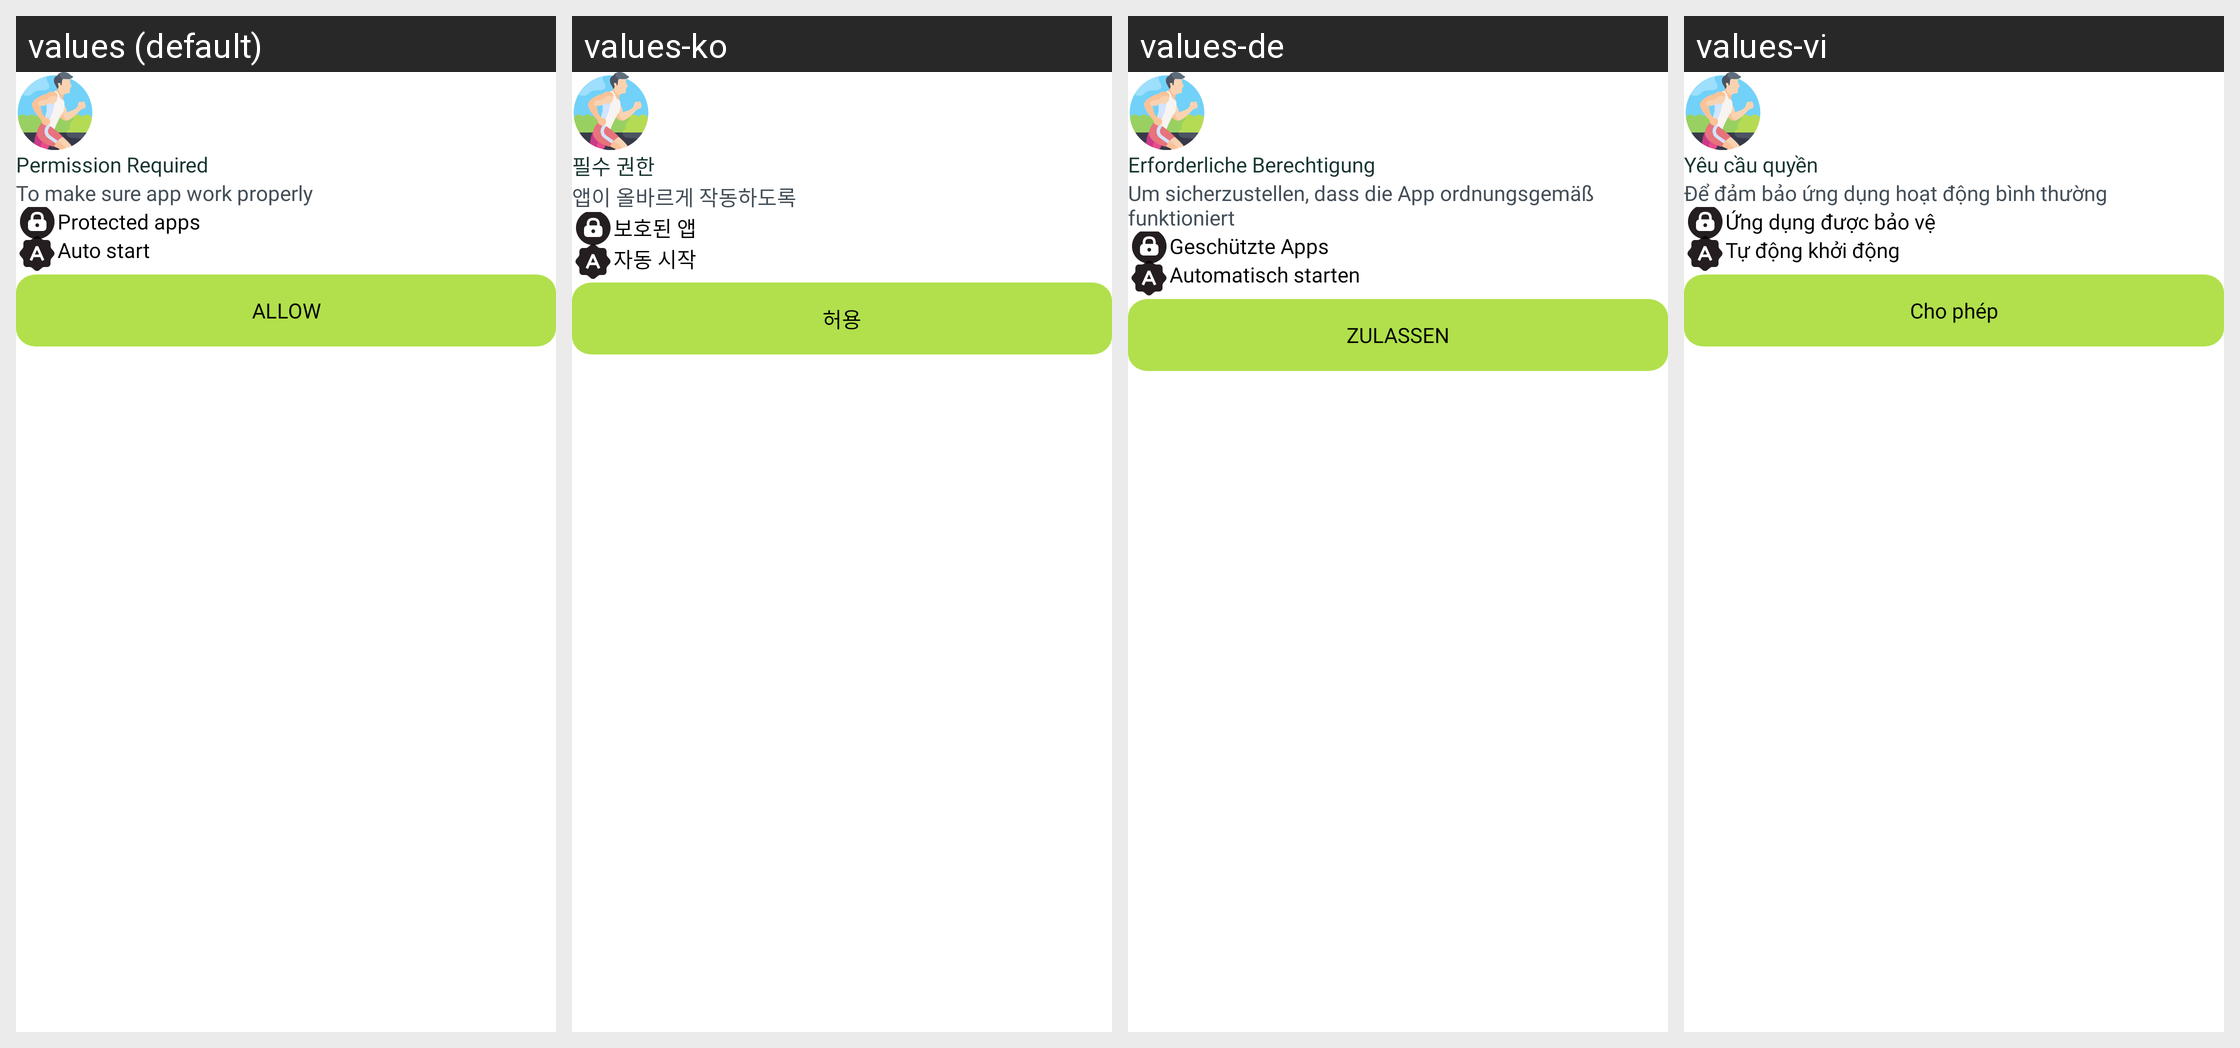

Translations of the strings shown on this Android screen, per locale in the grid:
Android screen res/layout/dialog_require_permission.xml rendered under 4 locales, left to right: values (default), values-ko, values-de, values-vi. Device: Nexus 5 (rendered at 1080×1920; each locale shown at half size, 540×960, under a caption strip naming it); theme Theme.BaseProject.
Other locales in the repository, not shown: values-es, values-fr.
Strings drawn on this screen, with the default value and each locale's value (text and hints the layout hard-codes, and strings that could not be matched under every locale, appear in the picture but are not listed):

permission_required
  values: Permission Required
  values-ko: 필수 권한
  values-de: Erforderliche Berechtigung
  values-vi: Yêu cầu quyền

to_make_sure_app_work_properly
  values: To make sure app work properly
  values-ko: 앱이 올바르게 작동하도록
  values-de: Um sicherzustellen, dass die App ordnungsgemäß funktioniert
  values-vi: Để đảm bảo ứng dụng hoạt động bình thường

protected_apps
  values: Protected apps
  values-ko: 보호된 앱
  values-de: Geschützte Apps
  values-vi: Ứng dụng được bảo vệ

auto_start
  values: Auto start
  values-ko: 자동 시작
  values-de: Automatisch starten
  values-vi: Tự động khởi động

allow
  values: ALLOW
  values-ko: 허용
  values-de: ZULASSEN
  values-vi: Cho phép
